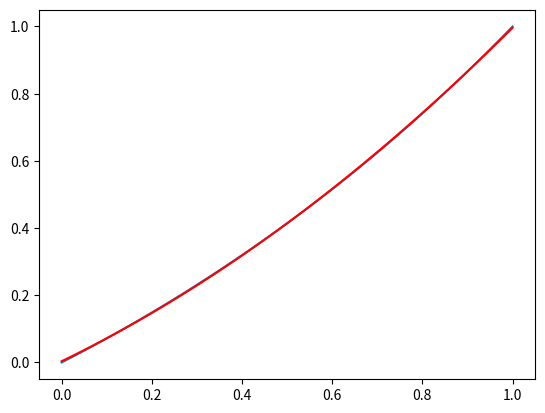

The script that saved this image: (Note: this script raises an exception after producing the figure.)
import numpy as np
from matplotlib import pyplot

def f(x):
    return np.power(2., x)-1.

x = np.linspace(0., 1., 100, dtype=np.float32)
y = f(x)
poly = np.polyfit(x, y, deg=2).astype(np.float32)
fit = np.polyval(poly, x.astype(np.float32))

pyplot.plot(x, y)
pyplot.plot(x, fit, color='r')

poly

np.finfo(np.float32)

x = np.float32(0.)
print (bin(x.view(dtype=np.uint32).copy()))
exponent = ((x.view(dtype=np.uint32).copy() >> 23) & (255)) - 127
exponent

np.log2(np.e)

def exp_approx(x):
        # [redacted]
        x = x * np.log2(np.e)
        xi = np.int32(np.floor(x))
        xf = x - xi
        y = np.power(np.float32(2.), xi)
        corr = np.float32(1.) + np.polyval(poly, xf).astype(np.float32)
        iview = corr.view(dtype=np.uint32)
        print (bin(iview[0]))
        iview &= np.uint32(~(255 << 23))
        iview |= (((xi + 127) << 23)).astype(np.uint32)
        print (bin(iview[0]))
        return corr
        #return y*corr

bin(np.uint32(~(255 << 23)))

logs = np.linspace(7., 10., 10000)
y = exp_approx(logs)
ref = np.exp(logs)

rel_err = np.abs(ref - y) / ref
print (rel_err.max())
pyplot.plot(logs, rel_err)
pyplot.gca().set(yscale='log')

pyplot.plot(logs, y)
pyplot.plot(logs, ref)
pyplot.gca().set(yscale='log')

from path_guiding import ExpApproximation

logs = np.linspace(-30., 10., 1024, dtype=np.float32)
ref = np.exp(logs)

# Vectorized version
M = 8
y = np.zeros(len(logs), dtype=np.float32)
for i in range(0, 1024, M):
    y[i:i+M] = ExpApproximation(logs[i:i+M])


pyplot.plot(logs, np.abs(ref - y) / ref)
pyplot.gca().set(yscale='log')
pyplot.show()

pyplot.plot(logs, y)
pyplot.plot(logs, ref)
pyplot.gca().set(yscale='log')
pyplot.show()

del y

# Scalar version
M = 8
y = np.array([ ExpApproximation(l) for l in logs ], dtype=np.float32)
pyplot.plot(logs, np.abs(ref - y) / ref)
pyplot.gca().set(yscale='log')
pyplot.show()

# Need a fit for values in [1,2]
x = np.linspace(0.9, 2.1, 100, dtype=np.float32)
y = np.log2(x)
log2_poly = np.polyfit(x, y, deg=3).astype(np.float32)
fit = np.polyval(log2_poly, x.astype(np.float32))

pyplot.plot(x, y)
pyplot.plot(x, fit, color='r')

def log2_taylor(x):
    # Expansion around x=1
    x = x-np.float32(1)
    y = x*(np.float32(1.) + x*(np.float32(1./3.)*x - np.float32(1./2.)))
    y /= np.float32(np.log(2.))
    return y

def log2_approx(x):
    iview = x.view(dtype=np.uint32)
    #print ('bin view = {}'.format(bin(iview)))
    exponent = iview & np.uint32(255 << 23)
    exponent = (exponent >> 23) - 127
    mantisse = (iview & np.uint32(~(255 << 23)) | np.uint32((127 << 23)))
    mantisse = mantisse.view(dtype=np.float32)
    # The mantisse always lies between 1 and 2
    # Close to x=1, the general log2_poly-based approximation diverges from the true value.
    # So these cases are treated separately.
    if exponent == -1 and mantisse>1.6:
        # The argument lies close to 1 due to division by 2.
        return log2_taylor(mantisse/np.float32(2))
    elif exponent == 0 and mantisse<1.2:
        return log2_taylor(mantisse)
    else:
        return np.polyval(log2_poly, mantisse) + exponent

def f(x):
    return log2_approx(np.float32(x))

x = 2.**(-0.0000001)
y = f(x)
yref = np.log2(np.float32(x))
print(x, y, yref, (y-yref)/yref)

np.log2(1.9999998807907104) - 1.

np.log2(1.9999998807907104 * 0.5)

logs = np.linspace(-2., 2., 10000, dtype=np.float32)
x = np.power(np.float32(2.),logs)

yref = np.log2(x)
y = np.array([f(x_) for x_ in x ])

rel_err = np.abs(yref - y) / np.abs(yref)
pyplot.plot(logs, rel_err)
pyplot.gca().set(yscale='log')

